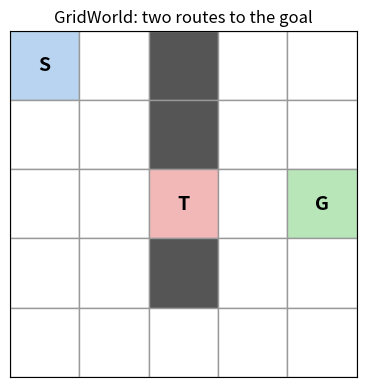
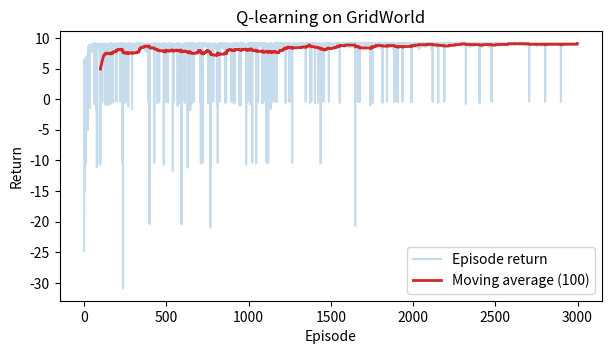
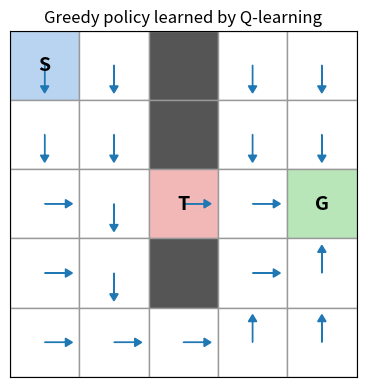
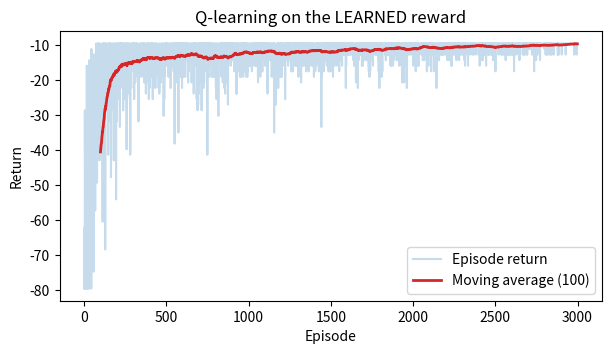
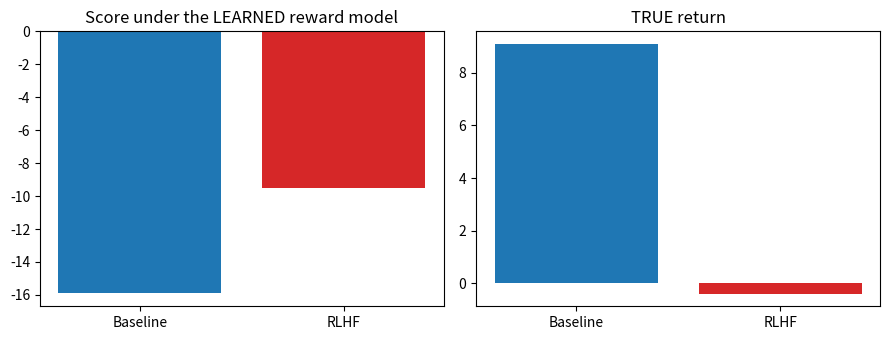
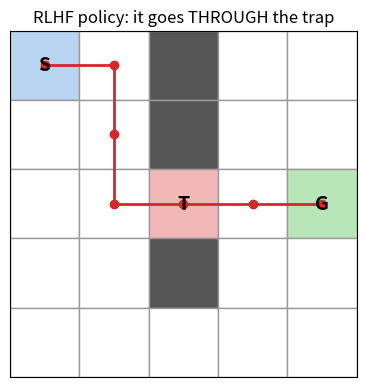
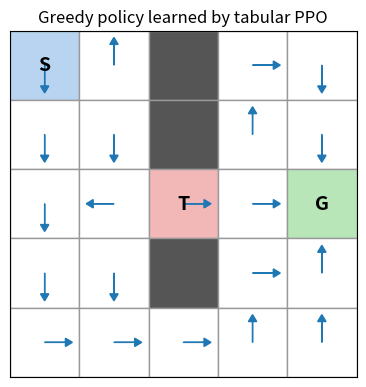
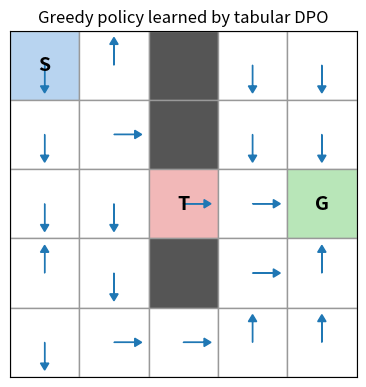

Reproduce these figures in Python, in order.
import numpy as np
import matplotlib.pyplot as plt
from matplotlib.patches import Rectangle

rng = np.random.default_rng(42)
plt.rcParams['figure.dpi'] = 100
class GridWorld:
    """5x5 格子世界。接口仿照 Gymnasium：reset() 返回状态，step(a) 返回
    (下一状态, 奖励, 回合结束, 步数超限, 附加信息)。状态用 0～24 的整数表示。"""

    ROWS, COLS = 5, 5
    START = (0, 0)
    GOAL = (2, 4)
    TRAP = (2, 2)
    WALLS = {(0, 2), (1, 2), (3, 2)}
    R_STEP, R_TRAP, R_GOAL = -0.1, -10.0, 10.0
    ACTIONS = [(-1, 0), (0, 1), (1, 0), (0, -1)]  # 上、右、下、左
    ACTION_SYMBOLS = ['↑', '→', '↓', '←']

    def __init__(self, slip=0.0, max_steps=50, seed=0):
        # slip 是打滑概率：以 slip 的概率执行一个随机动作，用于思考题的随机环境
        self.slip = slip
        self.max_steps = max_steps
        import numpy as np
        self.rng = np.random.default_rng(seed)
        self.n_states = self.ROWS * self.COLS
        self.n_actions = 4
        self.P = self._build_P()  # 转移表：P[s][a] = [(概率, 下一状态, 奖励, 是否结束), ...]
        self.reset()

    @staticmethod
    def to_pos(s):
        return divmod(s, GridWorld.COLS)

    @staticmethod
    def to_state(pos):
        return pos[0] * GridWorld.COLS + pos[1]

    def _move(self, pos, a):
        if pos == self.GOAL:
            return pos
        dr, dc = self.ACTIONS[a]
        r, c = pos[0] + dr, pos[1] + dc
        if r < 0 or r >= self.ROWS or c < 0 or c >= self.COLS or (r, c) in self.WALLS:
            return pos
        return (r, c)

    def _outcome(self, pos, a):
        nxt = self._move(pos, a)
        if nxt == self.GOAL:
            return nxt, self.R_GOAL, True
        if nxt == self.TRAP:
            return nxt, self.R_TRAP, False
        return nxt, self.R_STEP, False

    def _build_P(self):
        P = {}
        for s in range(self.n_states):
            pos = self.to_pos(s)
            P[s] = {}
            for a in range(self.n_actions):
                if self.slip > 0:
                    merged = {}
                    for a2 in range(self.n_actions):
                        prob = (1 - self.slip) if a2 == a else 0.0
                        prob += self.slip / self.n_actions
                        nxt, r, done = self._outcome(pos, a2)
                        key = (self.to_state(nxt), r, done)
                        merged[key] = merged.get(key, 0.0) + prob
                    P[s][a] = [(p, ns, r, d) for (ns, r, d), p in merged.items()]
                else:
                    nxt, r, done = self._outcome(pos, a)
                    P[s][a] = [(1.0, self.to_state(nxt), r, done)]
        return P

    def reset(self):
        self.pos = self.START
        self.steps = 0
        return self.to_state(self.pos)

    def step(self, a):
        if self.slip > 0 and self.rng.random() < self.slip:
            a = int(self.rng.integers(self.n_actions))
        nxt, r, done = self._outcome(self.pos, a)
        self.pos = nxt
        self.steps += 1
        truncated = self.steps >= self.max_steps and not done
        return self.to_state(nxt), r, done, truncated, {}

def draw_world(ax, title=''):
    """画出格子世界的底图：墙、陷阱、起点和终点。"""
    color_map = {}
    for w in GridWorld.WALLS:
        color_map[w] = '#555555'
    color_map[GridWorld.TRAP] = '#f2b8b8'
    color_map[GridWorld.GOAL] = '#b8e6b8'
    color_map[GridWorld.START] = '#b8d4f0'
    for r in range(GridWorld.ROWS):
        for c in range(GridWorld.COLS):
            face = color_map.get((r, c), 'white')
            ax.add_patch(Rectangle((c, GridWorld.ROWS - 1 - r), 1, 1,
                                   facecolor=face, edgecolor='#999999'))
    def center(pos):
        return pos[1] + 0.5, GridWorld.ROWS - 1 - pos[0] + 0.5
    ax.text(*center(GridWorld.START), 'S', ha='center', va='center', fontsize=14, weight='bold')
    ax.text(*center(GridWorld.GOAL), 'G', ha='center', va='center', fontsize=14, weight='bold')
    ax.text(*center(GridWorld.TRAP), 'T', ha='center', va='center', fontsize=14, weight='bold')
    ax.set_xlim(0, GridWorld.COLS)
    ax.set_ylim(0, GridWorld.ROWS)
    ax.set_aspect('equal')
    ax.set_xticks([])
    ax.set_yticks([])
    ax.set_title(title)


def plot_policy(policy, title='Policy'):
    """用箭头画出每个状态的策略。policy[s] 是动作编号 0～3。"""
    fig, ax = plt.subplots(figsize=(4.5, 4.5))
    draw_world(ax, title)
    for s in range(GridWorld.ROWS * GridWorld.COLS):
        pos = GridWorld.to_pos(s)
        if pos in GridWorld.WALLS or pos == GridWorld.GOAL:
            continue
        dr, dc = GridWorld.ACTIONS[policy[s]]
        x, y = pos[1] + 0.5, GridWorld.ROWS - 1 - pos[0] + 0.5
        ax.arrow(x, y, dc * 0.3, -dr * 0.3, head_width=0.12,
                 head_length=0.1, fc='#1f77b4', ec='#1f77b4')
    plt.show()


def plot_values(V, title='State values'):
    """画出每个状态的价值热力图。"""
    grid = np.full((GridWorld.ROWS, GridWorld.COLS), np.nan)
    for s in range(GridWorld.ROWS * GridWorld.COLS):
        pos = GridWorld.to_pos(s)
        if pos not in GridWorld.WALLS:
            grid[pos] = V[s]
    fig, ax = plt.subplots(figsize=(5, 4.5))
    masked = np.ma.masked_invalid(grid)
    im = ax.imshow(masked, cmap='viridis')
    for r in range(GridWorld.ROWS):
        for c in range(GridWorld.COLS):
            if not np.isnan(grid[r, c]):
                ax.text(c, r, f'{grid[r, c]:.1f}', ha='center', va='center',
                        fontsize=9, color='white')
    for w in GridWorld.WALLS:
        ax.add_patch(Rectangle((w[1] - 0.5, w[0] - 0.5), 1, 1, facecolor='#555555'))
    fig.colorbar(im, ax=ax, fraction=0.046)
    ax.set_title(title)
    ax.set_xticks([])
    ax.set_yticks([])
    plt.show()


def plot_trajectory(traj, title='Trajectory'):
    """在地图上画出一条轨迹。traj 是状态编号的列表。"""
    fig, ax = plt.subplots(figsize=(4.5, 4.5))
    draw_world(ax, title)
    xs = [GridWorld.to_pos(s)[1] + 0.5 for s in traj]
    ys = [GridWorld.ROWS - 1 - GridWorld.to_pos(s)[0] + 0.5 for s in traj]
    ax.plot(xs, ys, 'o-', color='#d62728', lw=2, markersize=6)
    plt.show()


def plot_returns(returns, title='Learning curve', window=100):
    """画出学习曲线：浅色是每个回合的回报，深色是滑动平均。"""
    fig, ax = plt.subplots(figsize=(7, 3.5))
    ax.plot(returns, alpha=0.25, color='#1f77b4', label='Episode return')
    if len(returns) >= window:
        avg = np.convolve(returns, np.ones(window) / window, mode='valid')
        ax.plot(np.arange(window - 1, len(returns)), avg,
                color='#d62728', lw=2, label=f'Moving average ({window})')
    ax.set_xlabel('Episode')
    ax.set_ylabel('Return')
    ax.set_title(title)
    ax.legend()
    plt.show()

env = GridWorld(seed=0)
fig, ax = plt.subplots(figsize=(4.5, 4.5))
draw_world(ax, 'GridWorld: two routes to the goal')
plt.show()

# 转移表的一个例子：在起点向右走，只有一种结果（确定性环境）
s_start = GridWorld.to_state(GridWorld.START)
print('P[start][right] =', env.P[s_start][1])

# 手动与环境交互几步
s = env.reset()
for a in [2, 1, 1]:  # 下、右、右
    s, r, done, truncated, _ = env.step(a)
    print(f'step -> state={GridWorld.to_pos(s)}, reward={r}, done={done}')

def eps_greedy(Q, s, epsilon, rng):
    import numpy as np
    # TODO 4：以 ε 的概率随机选一个动作，否则选 Q 值最大的动作。
    # 提示：rng.random() 生成 [0,1) 的随机数；
    # rng.integers(n) 生成 [0,n) 的随机整数。
    # 我的思路：
    # random_number = rng.random();
    # if random_number < epsilon:
    #   action_index = rng.integers(4);
    # else:
    #   action_index = np.argmax(Q[s]);
    # return action_index;
    random_number = rng.random();
    if random_number < epsilon:
        action = rng.integers(4);
    else:  
        action = np.argmax(Q[s]);
    return action;


def q_learning(env, episodes=3000, alpha=0.1, gamma=0.9,
               eps_start=0.3, eps_end=0.02, seed=0):
    import numpy as np
    rng = np.random.default_rng(seed)
    Q = np.zeros((env.n_states, env.n_actions))
    returns = np.zeros(episodes)
    for ep in range(episodes):
        epsilon = eps_start + (eps_end - eps_start) * ep / episodes
        s = env.reset()
        total, done, truncated = 0.0, False, False
        while not (done or truncated):
            a = eps_greedy(Q, s, epsilon, rng)
            s_next, r, done, truncated, _ = env.step(a)
            # TODO 5：TD 更新。先算 TD 目标 r + γ·max Q(s′,·)，
            # 再按 Q(s,a) ← Q(s,a) + α·(目标 − Q(s,a)) 更新。
            # 提示：回合结束时未来价值按 0 计。
            # 我的思路：
            # if done == True:
            #     TD_target = r + 0;
            # else:
            #     TD_target = r + gamma * max(Q[s_next]);
            # Q[s][a] += alpha * (TD_target - Q[s][a]);
            if done == True:
                TD_target = r + 0;
            else:
                TD_target = r + gamma * np.max(Q[s_next]);
            Q[s][a] += alpha * (TD_target - Q[s][a]);
            s = s_next
            total += r
        returns[ep] = total
    return Q, returns
env2 = GridWorld(seed=1)
Q2, returns2 = q_learning(env2, episodes=3000, seed=1)
plot_returns(returns2, 'Q-learning on GridWorld')
pi_q = np.argmax(Q2, axis=1)
plot_policy(pi_q, 'Greedy policy learned by Q-learning')

s = env2.reset()
traj_q, G_q, done = [s], 0.0, False
while not done and len(traj_q) <= 30:
    a = pi_q[s]
    s, r, done, _, _ = env2.step(a)
    traj_q.append(s)
    G_q += r
print('Q-learning 学到的路径：', [GridWorld.to_pos(x) for x in traj_q])
print('该路径的真实回报 =', round(G_q, 2))

# Part 3：Mini-RLHF（未知奖励）
GOAL_POS = GridWorld.GOAL


def manhattan(pos):
    return abs(pos[0] - GOAL_POS[0]) + abs(pos[1] - GOAL_POS[1])


def phi(s, a, s_next):
    """单步特征：[到终点的距离变化, 是否到达终点, 步数指示]。"""
    p, p_next = GridWorld.to_pos(s), GridWorld.to_pos(s_next)
    import numpy as np
    return np.array([
        float(manhattan(p) - manhattan(p_next)),
        1.0 if p_next == GOAL_POS else 0.0,
        1.0,
    ])


def traj_features(steps):
    """整条轨迹的特征 = 各步特征之和。steps 是 (s, a, s_next) 的列表。"""
    import numpy as np
    return np.sum([phi(s, a, s2) for s, a, s2 in steps], axis=0)
def collect_trajectories(env, Q_behavior, n_traj=200, noise=0.1,
                         max_steps=20, seed=0):
    """用带噪声的行为策略采样轨迹，并剔除踩过陷阱的轨迹（覆盖盲区）。"""
    import numpy as np
    rng = np.random.default_rng(seed)
    trap_s = GridWorld.to_state(GridWorld.TRAP)
    trajs = []
    while len(trajs) < n_traj:
        s = env.reset()
        steps, total, done = [], 0.0, False
        while not done and len(steps) < max_steps:
            a = eps_greedy(Q_behavior, s, noise, rng)
            s_next, r, done, _, _ = env.step(a)
            steps.append((s, a, s_next))
            s = s_next
            total += r
        if any(s2 == trap_s for _, _, s2 in steps):
            continue  # 覆盖盲区：标注数据不含灾难行为
        trajs.append((steps, total))
    return trajs


def make_preference_pairs(trajs, n_pairs=400, min_gap=0.5, seed=0):
    """随机配对，用真实回报标注哪条更好；差距太小的对子跳过。"""
    import numpy as np
    rng = np.random.default_rng(seed)
    pairs = []
    attempts = 0
    while len(pairs) < n_pairs and attempts < n_pairs * 50:
        attempts += 1
        i, j = rng.integers(len(trajs), size=2)
        if i == j:
            continue
        (steps_i, G_i), (steps_j, G_j) = trajs[i], trajs[j]
        if abs(G_i - G_j) < min_gap:
            continue
        winner, loser = (steps_i, steps_j) if G_i > G_j else (steps_j, steps_i)
        pairs.append((traj_features(winner), traj_features(loser)))
    return pairs

trajs = collect_trajectories(env2, Q2, seed=10)
pairs = make_preference_pairs(trajs, seed=11)
print(f'收集到 {len(trajs)} 条轨迹，{len(pairs)} 对偏好')

def sigmoid(x):
    import numpy as np
    return 1.0 / (1.0 + np.exp(-x))


def fit_reward_model(pairs, lr=0.05, iters=3000, l2=1e-4):
    import numpy as np
    theta = np.zeros(3)
    for _ in range(iters):
        grad = np.zeros(3)
        for F_win, F_lose in pairs:
            diff = F_win - F_lose
            # TODO 6：累加单个对子的梯度 −σ(−θ·diff)·diff。
            # 提示：sigmoid 函数已在上方定义。
            # grad += -sigmoid(-theta * diff) * diff;
            grad += -sigmoid(-theta * diff) * diff;
        grad = grad / len(pairs) + l2 * theta
        theta -= lr * grad
    return theta

theta = fit_reward_model(pairs)
print('学到的奖励模型参数 θ =', np.round(theta, 3))
print('（三个分量依次对应：靠近终点、到达终点、步数）')


def r_hat(s, a, s_next, r):
    """用学到的奖励模型给每一步打分，替换环境的真实奖励。"""
    return float(theta @ phi(s, a, s_next))

class RewardWrapper(GridWorld):
    """替换奖励函数的环境包装器。"""

    def __init__(self, reward_fn, **kwargs):
        self.reward_fn = reward_fn
        super().__init__(**kwargs)

    def step(self, a):
        s_old = self.to_state(self.pos)
        s_next, r, done, truncated, info = super().step(a)
        return s_next, self.reward_fn(s_old, a, s_next, r), done, truncated, info

env_rm = RewardWrapper(r_hat, seed=2)
Q_rlhf, returns_rlhf = q_learning(env_rm, episodes=3000, seed=2)
plot_returns(returns_rlhf, 'Q-learning on the LEARNED reward')

def greedy_traj(env, Q, max_steps=30):
    """按 Q 的贪心策略走一遍，返回 (s, a, s_next) 的列表。"""
    import numpy as np
    s = env.reset()
    steps, done = [], False
    while not done and len(steps) < max_steps:
        a = int(np.argmax(Q[s]))
        s_next, _, done, _, _ = env.step(a)
        steps.append((s, a, s_next))
        s = s_next
    return steps

env_eval = GridWorld(seed=3)
steps_base = greedy_traj(env_eval, Q2)
steps_rlhf = greedy_traj(env_eval, Q_rlhf)

true_base = sum(env_eval._outcome(GridWorld.to_pos(s), a)[1] for s, a, s2 in steps_base)
true_rlhf = sum(env_eval._outcome(GridWorld.to_pos(s), a)[1] for s, a, s2 in steps_rlhf)
proxy_base = sum(r_hat(s, a, s2, 0.0) for s, a, s2 in steps_base)
proxy_rlhf = sum(r_hat(s, a, s2, 0.0) for s, a, s2 in steps_rlhf)

print(f'基线策略：  奖励模型分数 = {proxy_base:.2f}，真实回报 = {true_base:.2f}')
print(f'RLHF 策略： 奖励模型分数 = {proxy_rlhf:.2f}，真实回报 = {true_rlhf:.2f}')

fig, axes = plt.subplots(1, 2, figsize=(9, 3.5))
axes[0].bar(['Baseline', 'RLHF'], [proxy_base, proxy_rlhf], color=['#1f77b4', '#d62728'])
axes[0].set_title('Score under the LEARNED reward model')
axes[1].bar(['Baseline', 'RLHF'], [true_base, true_rlhf], color=['#1f77b4', '#d62728'])
axes[1].set_title('TRUE return')
plt.tight_layout()
plt.show()

traj_rlhf_states = [steps_rlhf[0][0]] + [s2 for _, _, s2 in steps_rlhf]
plot_trajectory(traj_rlhf_states, 'RLHF policy: it goes THROUGH the trap')
# 拓展：PPO 与 DPO 的教学版实现
def _softmax_rows(logits):
    z = logits - np.max(logits, axis=1, keepdims=True)
    exp_z = np.exp(z)
    return exp_z / np.sum(exp_z, axis=1, keepdims=True)


def _sample_action(probs, state, rng):
    return int(rng.choice(len(probs[state]), p=probs[state]))


def ppo_learning(env, updates=400, episodes_per_update=16, gamma=0.99,
                 clip_eps=0.2, policy_lr=0.02, value_lr=0.05,
                 update_epochs=4, seed=0):

    rng = np.random.default_rng(seed)
    logits = np.zeros((env.n_states, env.n_actions))
    values = np.zeros(env.n_states)
    returns = []

    for update in range(updates):
        batch = []
        for _ in range(episodes_per_update):
            s = env.reset()
            episode = []
            done = truncated = False
            while not (done or truncated):
                probs = _softmax_rows(logits)
                a = _sample_action(probs, s, rng)
                s_next, r, done, truncated, _ = env.step(a)
                old_logp = np.log(max(probs[s, a], 1e-12))
                episode.append((s, a, r, s_next, done or truncated, old_logp))
                s = s_next

            G = 0.0
            for s, a, r, s_next, terminal, old_logp in reversed(episode):
                G = r + (0.0 if terminal else gamma * G)
                advantage = G - values[s]
                batch.append((s, a, G, advantage, old_logp))
            returns.append(sum(item[2] for item in episode))

        for _ in range(update_epochs):
            probs = _softmax_rows(logits)
            for s, a, target, advantage, old_logp in batch:
                current_logp = np.log(max(probs[s, a], 1e-12))
                ratio = np.exp(np.clip(current_logp - old_logp, -20.0, 20.0))
                clipped = np.clip(ratio, 1.0 - clip_eps, 1.0 + clip_eps)
                use_ratio = not (advantage >= 0 and ratio > clipped or
                                 advantage < 0 and ratio < clipped)
                if use_ratio:
                    grad = advantage * ratio * (np.eye(env.n_actions)[a] - probs[s])
                    logits[s] += policy_lr * grad
                values[s] += value_lr * (target - values[s])
                probs = _softmax_rows(logits)
    return logits, values, np.asarray(returns)


ppo_logits, ppo_values, ppo_returns = ppo_learning(GridWorld(seed=20), seed=20)
pi_ppo = np.argmax(ppo_logits, axis=1)
steps_ppo = greedy_traj(GridWorld(seed=21), np.exp(ppo_logits))
eval_env = GridWorld(seed=21)
ppo_true = sum(eval_env._outcome(GridWorld.to_pos(s), a)[1]
               for s, a, _ in steps_ppo)
print('PPO mean return over last 40 episodes =', round(float(np.mean(ppo_returns[-40:])), 2))
print('PPO greedy-policy true return =', round(ppo_true, 2))
plot_policy(pi_ppo, 'Greedy policy learned by tabular PPO')
def collect_dpo_pairs(env, Q_behavior, n_pairs=300, noise=0.2,
                      max_steps=20, seed=0):

    rng = np.random.default_rng(seed)
    trajectories = []
    while len(trajectories) < n_pairs * 3:
        s = env.reset()
        steps, total = [], 0.0
        done = truncated = False
        while not (done or truncated) and len(steps) < max_steps:
            a = eps_greedy(Q_behavior, s, noise, rng)
            s_next, r, done, truncated, _ = env.step(a)
            steps.append((s, a, s_next))
            total += r
            s = s_next
        trajectories.append((steps, total))

    pairs = []
    for _ in range(n_pairs):
        i, j = rng.integers(len(trajectories), size=2)
        if i == j or trajectories[i][1] == trajectories[j][1]:
            continue
        first, second = trajectories[i], trajectories[j]
        pairs.append((first[0], second[0]) if first[1] > second[1]
                     else (second[0], first[0]))
    return pairs


def _sequence_log_prob(logits, steps):
    probs = _softmax_rows(logits)
    return sum(np.log(max(probs[s, a], 1e-12)) for s, a, _ in steps)


def dpo_learning(preference_pairs, reference_logits, beta=0.5,
                 lr=0.03, epochs=20):

    logits = reference_logits.copy()
    for _ in range(epochs):
        for chosen, rejected in preference_pairs:
            ref_gap = (_sequence_log_prob(reference_logits, chosen)
                       - _sequence_log_prob(reference_logits, rejected))
            policy_gap = (_sequence_log_prob(logits, chosen)
                         - _sequence_log_prob(logits, rejected))
            x = beta * (policy_gap - ref_gap)
            coeff = 1.0 / (1.0 + np.exp(np.clip(x, -40.0, 40.0))) - 1.0
            probs = _softmax_rows(logits)
            for s, a, _ in chosen:
                logits[s] -= lr * beta * coeff * (np.eye(logits.shape[1])[a] - probs[s])
            for s, a, _ in rejected:
                logits[s] += lr * beta * coeff * (np.eye(logits.shape[1])[a] - probs[s])
    return logits


dpo_pairs = collect_dpo_pairs(GridWorld(seed=30), Q2, seed=30)
dpo_logits = dpo_learning(dpo_pairs, Q2)
pi_dpo = np.argmax(dpo_logits, axis=1)
steps_dpo = greedy_traj(GridWorld(seed=31), np.exp(dpo_logits))
eval_env = GridWorld(seed=31)
dpo_true = sum(eval_env._outcome(GridWorld.to_pos(s), a)[1]
               for s, a, _ in steps_dpo)
print('DPO number of preference pairs =', len(dpo_pairs))
print('DPO greedy-policy true return =', round(dpo_true, 2))
plot_policy(pi_dpo, 'Greedy policy learned by tabular DPO')
